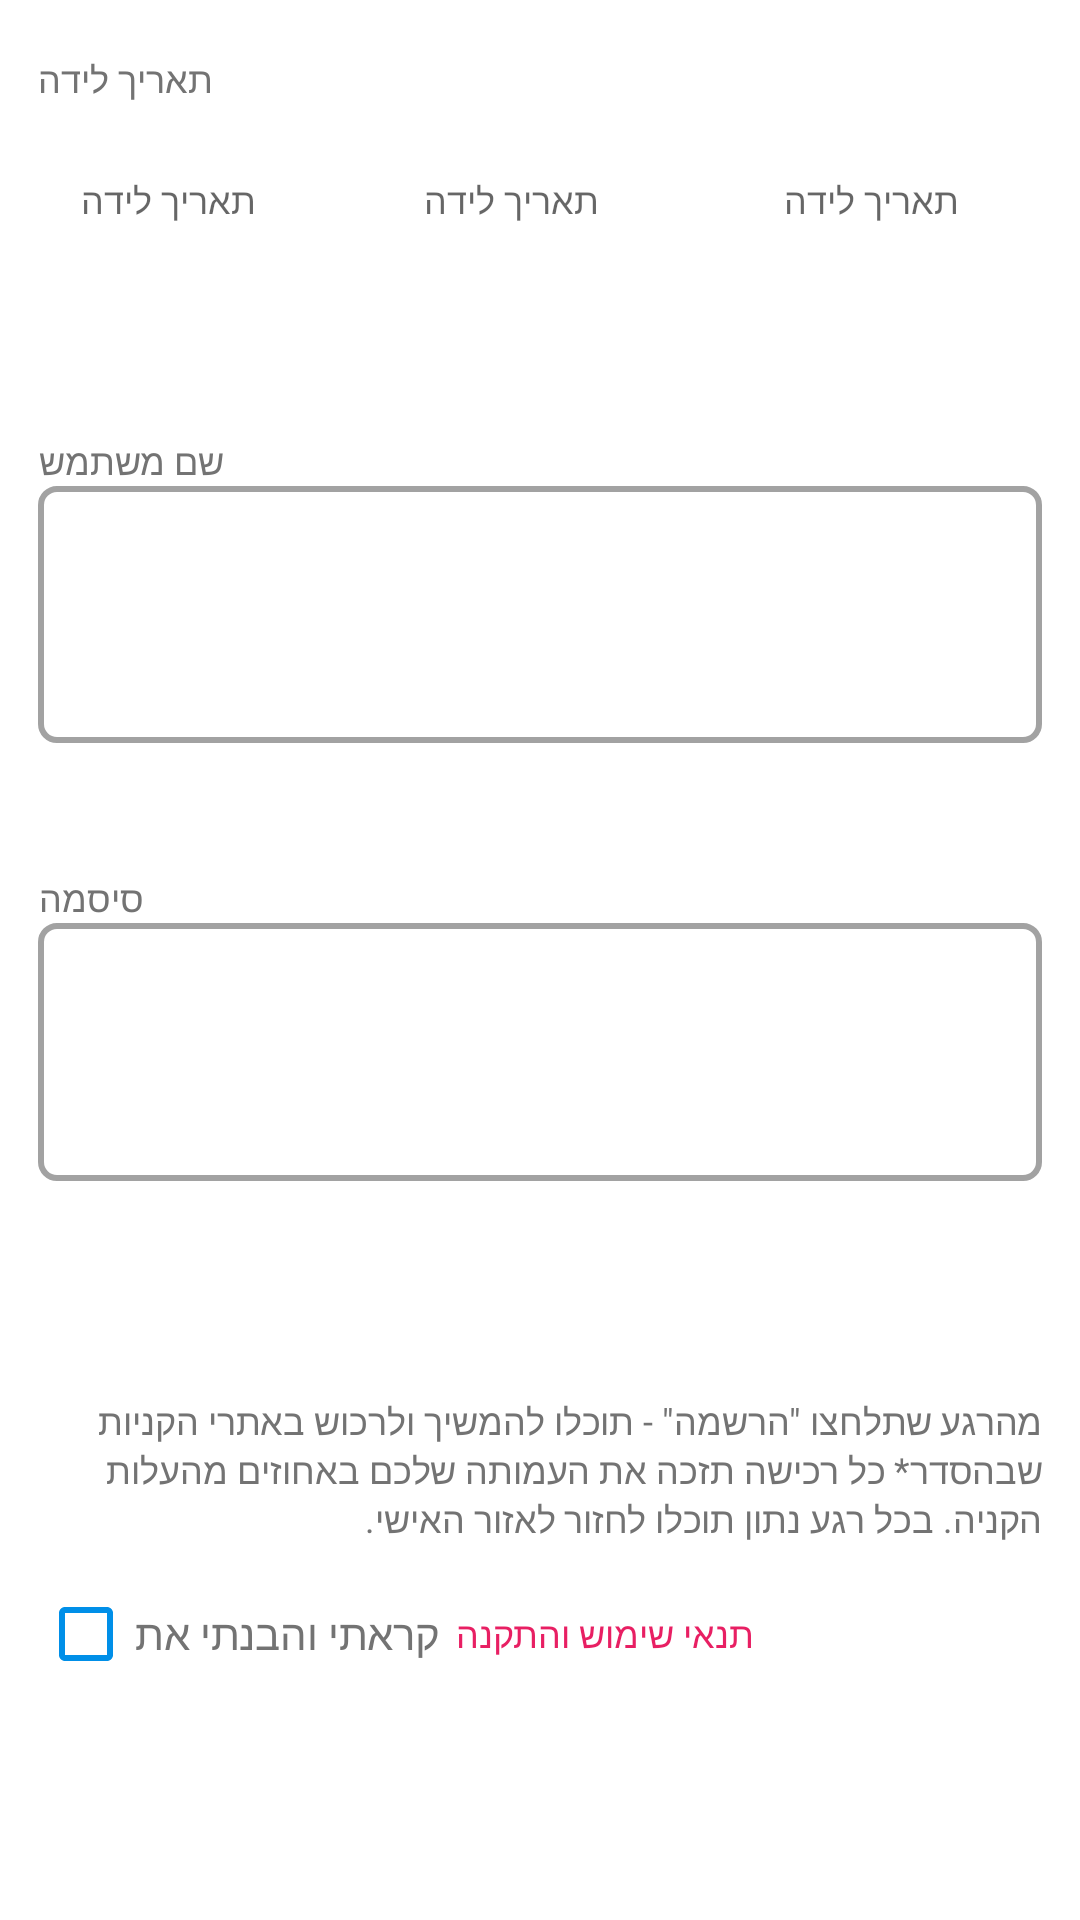

The Android layout XML behind this screen, and the referenced resources:
<!-- AndroidManifest.xml: application theme Theme.Choobudo -->
<!-- res/layout/fragment_reg_third.xml -->
<?xml version="1.0" encoding="utf-8"?>
<androidx.constraintlayout.widget.ConstraintLayout xmlns:android="http://schemas.android.com/apk/res/android"
    xmlns:app="http://schemas.android.com/apk/res-auto"
    xmlns:tools="http://schemas.android.com/tools"
    android:layout_width="match_parent"
    android:layout_height="match_parent"
    tools:context=".registration.fragment.RegFirstFragment">

    <androidx.appcompat.widget.AppCompatTextView
        android:id="@+id/tvPrivateName"
        android:layout_width="wrap_content"
        android:layout_height="wrap_content"
        android:text="@string/dateBirth"
        android:textColor="@color/grey1"
        android:textSize="12sp"
        app:layout_constraintBottom_toBottomOf="parent"
        app:layout_constraintStart_toStartOf="@+id/etUser"
        app:layout_constraintTop_toTopOf="parent"
        app:layout_constraintVertical_bias="0.029" />

    <androidx.appcompat.widget.AppCompatEditText
        android:id="@+id/etDayBirth"
        android:layout_width="0dp"
        android:layout_height="0dp"
        android:background="@drawable/date1"
        android:gravity="center"
        android:hint="@string/dateBirth"
        android:textColor="@color/grey1"
        android:textSize="12sp"
        android:inputType="number"
        app:layout_constraintHeight_default="percent"
        app:layout_constraintHeight_percent="0.1"
        app:layout_constraintStart_toStartOf="@+id/etUser"
        app:layout_constraintTop_toBottomOf="@+id/tvPrivateName"
        app:layout_constraintWidth_default="percent"
        app:layout_constraintWidth_percent="0.241" />

    <androidx.appcompat.widget.AppCompatEditText
        android:id="@+id/etMonthBirth"
        android:layout_width="0dp"
        android:layout_height="0dp"
        android:background="@drawable/date1"
        android:gravity="center"
        android:hint="@string/dateBirth"
        android:inputType="number"
        android:textColor="@color/grey1"
        android:textSize="12sp"
        app:layout_constraintBottom_toBottomOf="@+id/etDayBirth"
        app:layout_constraintEnd_toEndOf="parent"
        app:layout_constraintHeight_default="percent"
        app:layout_constraintHeight_percent="0.1"
        app:layout_constraintHorizontal_bias="0.465"
        app:layout_constraintStart_toStartOf="parent"
        app:layout_constraintTop_toTopOf="@+id/etDayBirth"
        app:layout_constraintWidth_default="percent"
        app:layout_constraintWidth_percent="0.241" />

    <androidx.appcompat.widget.AppCompatEditText
        android:id="@+id/etYearBirth"
        android:layout_width="0dp"
        android:layout_height="0dp"
        android:background="@drawable/date1"
        android:gravity="center"
        android:hint="@string/dateBirth"
        android:inputType="number"
        android:textColor="@color/grey1"
        android:textSize="12sp"
        app:layout_constraintBottom_toBottomOf="@+id/etDayBirth"
        app:layout_constraintEnd_toEndOf="parent"
        app:layout_constraintHeight_default="percent"
        app:layout_constraintHeight_percent="0.1"
        app:layout_constraintHorizontal_bias="0.933"
        app:layout_constraintStart_toStartOf="parent"
        app:layout_constraintTop_toTopOf="@+id/etDayBirth"
        app:layout_constraintWidth_default="percent"
        app:layout_constraintWidth_percent="0.291" />


    <androidx.appcompat.widget.AppCompatTextView
        android:id="@+id/tvUserTitle"
        android:layout_width="wrap_content"
        android:layout_height="wrap_content"
        android:text="@string/username"
        android:textColor="@color/grey1"
        android:textSize="12sp"
        app:layout_constraintBottom_toBottomOf="parent"
        app:layout_constraintStart_toStartOf="@+id/etUser"
        app:layout_constraintTop_toTopOf="parent"
        app:layout_constraintVertical_bias="0.233" />

    <androidx.appcompat.widget.AppCompatEditText
        android:id="@+id/etUser"
        android:layout_width="0dp"
        android:layout_height="0dp"
        android:background="@drawable/shape_field_unfill"
        android:paddingStart="10dp"
        android:enabled="false"
        android:inputType="textEmailAddress"
        app:layout_constraintEnd_toEndOf="parent"
        app:layout_constraintHeight_default="percent"
        app:layout_constraintHeight_percent="0.134"
        app:layout_constraintStart_toStartOf="parent"
        app:layout_constraintTop_toBottomOf="@+id/tvUserTitle"
        app:layout_constraintWidth_default="percent"
        app:layout_constraintWidth_percent="0.93" />

    <androidx.appcompat.widget.AppCompatTextView
        android:id="@+id/tvPasswordTitle"
        android:layout_width="wrap_content"
        android:layout_height="wrap_content"
        android:text="@string/password"
        android:textColor="@color/grey1"
        android:textSize="12sp"
        app:layout_constraintBottom_toBottomOf="parent"
        app:layout_constraintStart_toStartOf="@+id/etUser"
        app:layout_constraintTop_toTopOf="parent"
        app:layout_constraintVertical_bias="0.467" />

    <androidx.appcompat.widget.AppCompatEditText
        android:id="@+id/etPassword"
        android:layout_width="0dp"
        android:layout_height="0dp"
        android:background="@drawable/shape_field_unfill"
        android:inputType="textPassword"
        android:paddingStart="10dp"
        app:layout_constraintEnd_toEndOf="@+id/etUser"
        app:layout_constraintHeight_default="percent"
        app:layout_constraintHeight_percent="0.134"
        app:layout_constraintStart_toStartOf="@+id/etUser"
        app:layout_constraintTop_toBottomOf="@+id/tvPasswordTitle"
        app:layout_constraintWidth_default="percent"
        app:layout_constraintWidth_percent="0.93" />


    <androidx.appcompat.widget.AppCompatTextView
        android:id="@+id/tvDescription"
        android:layout_width="0dp"
        android:layout_height="wrap_content"
        android:background="@color/white"
        android:lines="4"
        android:maxLines="4"
        android:text="@string/description"
        android:textColor="@color/grey1"
        android:textSize="12sp"
        app:layout_constraintBottom_toBottomOf="parent"
        app:layout_constraintEnd_toEndOf="@+id/etPassword"
        app:layout_constraintStart_toStartOf="@+id/etPassword"
        app:layout_constraintTop_toTopOf="parent"
        app:layout_constraintVertical_bias="0.807" />

    <androidx.appcompat.widget.AppCompatCheckBox
        android:id="@+id/cbIRead"
        android:layout_width="wrap_content"
        android:layout_height="wrap_content"
        android:buttonTint="@color/secondary_choobudo"
        android:minWidth="0dp"
        android:minHeight="0dp"
        android:text="@string/i_red"
        android:textColor="@color/grey1"
        app:layout_constraintStart_toStartOf="@+id/tvDescription"
        app:layout_constraintTop_toBottomOf="@+id/tvDescription"

        />

    <androidx.appcompat.widget.AppCompatTextView
        android:id="@+id/tvTermOfUse"
        android:layout_width="0dp"
        android:layout_height="wrap_content"
        android:layout_marginStart="5dp"
        android:clickable="true"
        android:focusable="true"
        android:text="@string/term_of_use"
        android:textColor="@color/button_choobudo"
        android:textSize="12sp"
        app:layout_constraintBottom_toBottomOf="@+id/cbIRead"
        app:layout_constraintStart_toEndOf="@+id/cbIRead"
        app:layout_constraintTop_toTopOf="@+id/cbIRead" />


</androidx.constraintlayout.widget.ConstraintLayout>
<!-- resources referenced by this layout -->
<resources>
  <color name="button_choobudo">#E81F63</color>
  <color name="grey1">#737373</color>
  <color name="secondary_choobudo">#008FE8</color>
  <color name="white">#FFFFFFFF</color>
  <!-- drawable shape_field_unfill (drawable) -->
  <?xml version="1.0" encoding="UTF-8"?>
  <shape xmlns:android="http://schemas.android.com/apk/res/android">
      <solid android:color="@color/white" />
      <stroke
          android:width="2dp"
          android:color="@color/grey5" />
      <corners android:radius="16px" />
  </shape>
  <string name="dateBirth">תאריך לידה</string>
  <string name="description">"מהרגע שתלחצו \"הרשמה\" - תוכלו להמשיך ולרכוש באתרי הקניות שבהסדר* כל רכישה תזכה את העמותה שלכם באחוזים מהעלות הקניה. בכל רגע נתון תוכלו לחזור לאזור האישי. "</string>
  <string name="i_red">קראתי והבנתי את</string>
  <string name="password">סיסמה</string>
  <string name="term_of_use">תנאי שימוש והתקנה</string>
  <string name="username">שם משתמש</string>
  <style name="Theme.Choobudo" parent="Theme.MaterialComponents.DayNight.NoActionBar">
          
          <item name="colorPrimary">@color/purple_500</item>
          <item name="colorPrimaryVariant">@color/purple_700</item>
          <item name="colorOnPrimary">@color/white</item>
          
          <item name="colorSecondary">@color/teal_200</item>
          <item name="colorSecondaryVariant">@color/teal_700</item>
          <item name="colorOnSecondary">@color/black</item>
          
          <item name="android:statusBarColor">?attr/colorPrimaryVariant</item>
          
          <item name="android:windowTranslucentStatus">true</item>
          <item name="android:windowTranslucentNavigation">true</item>
      </style>
  <color name="grey5">#A2A2A2</color>
  <color name="purple_500">#FF6200EE</color>
  <color name="purple_700">#FF3700B3</color>
  <color name="teal_200">#FF03DAC5</color>
  <color name="teal_700">#FF018786</color>
  <color name="black">#FF000000</color>
</resources>
